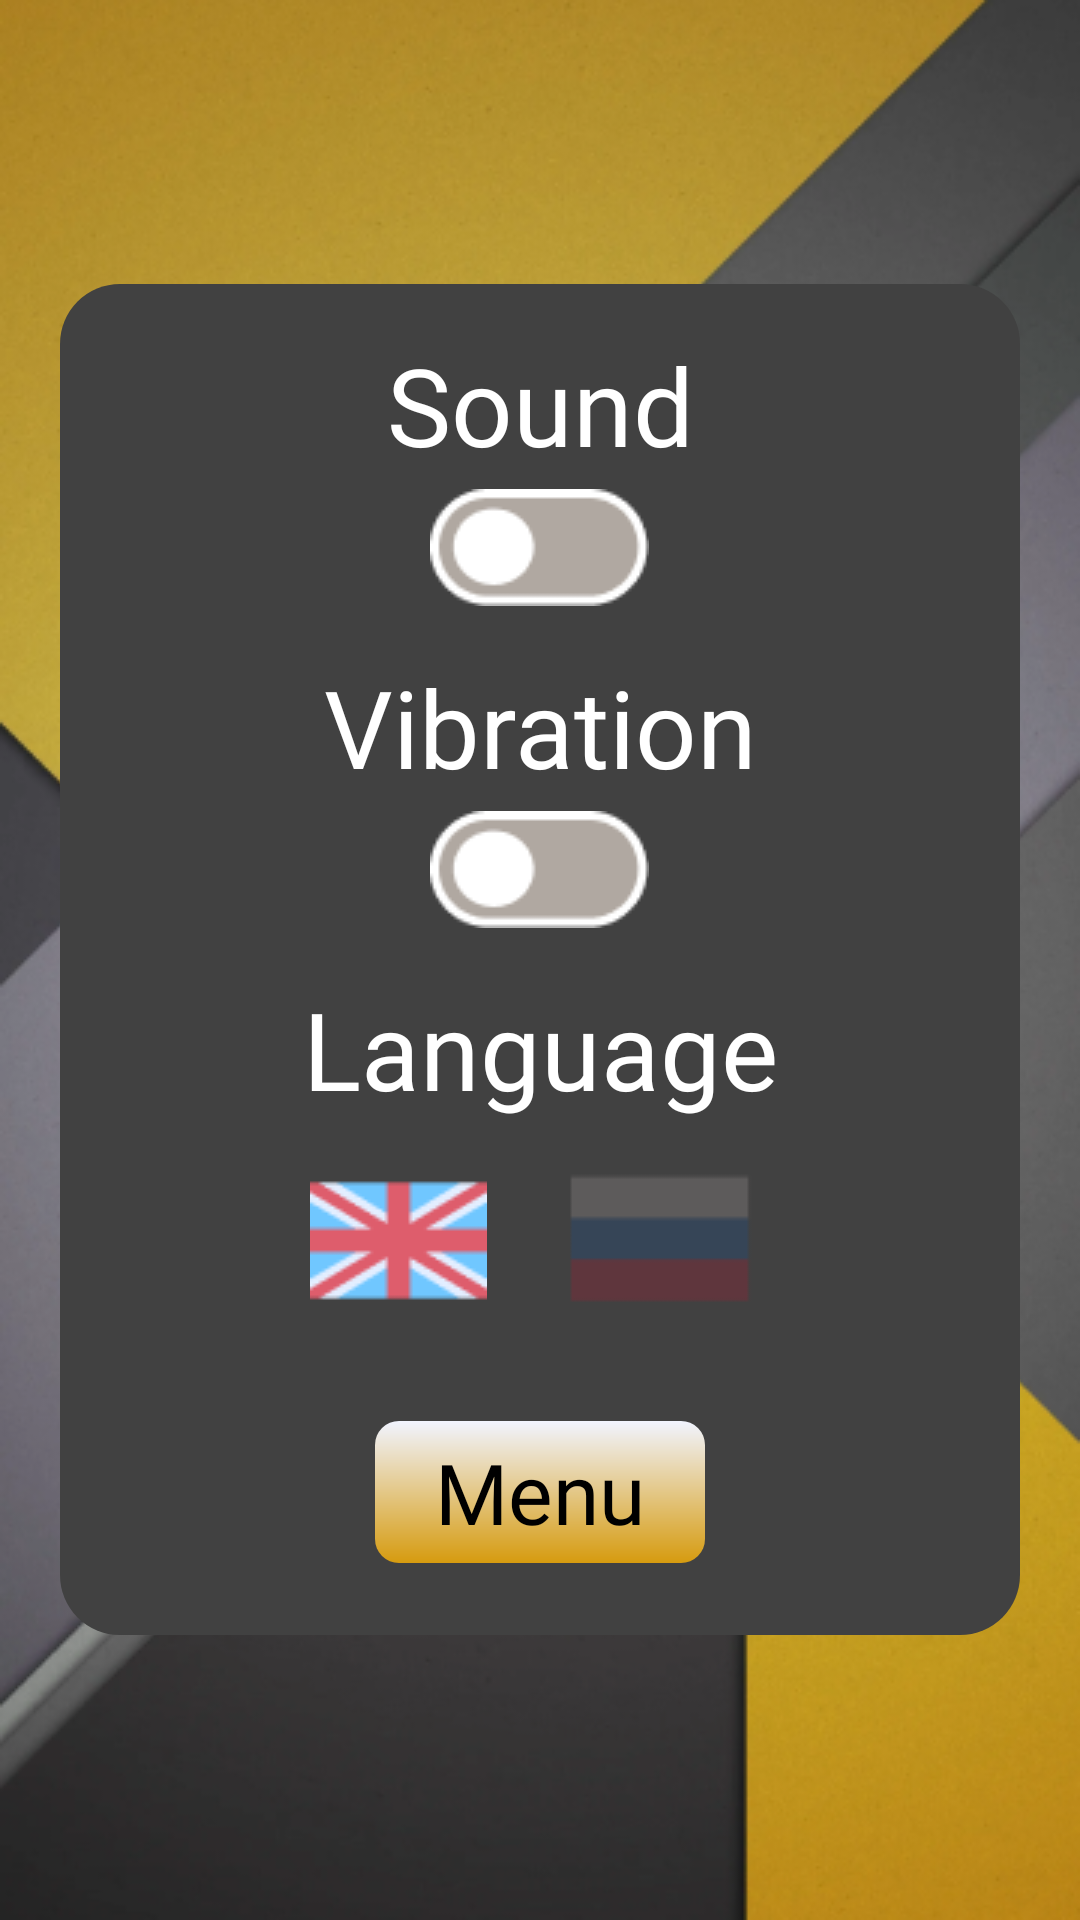

Reconstruct the res/layout file that produces this screen, plus the resources it refers to.
<!-- AndroidManifest.xml: application theme Theme.LotsOfBalls -->
<!-- res/layout/fragment_setting.xml -->
<?xml version="1.0" encoding="utf-8"?>
<LinearLayout xmlns:android="http://schemas.android.com/apk/res/android"
    xmlns:tools="http://schemas.android.com/tools"
    android:layout_width="match_parent"
    android:layout_height="match_parent"
    android:gravity="center"
    android:background="@drawable/bg_simple"
    tools:context=".fragments.RecordFragment">


    <LinearLayout
        android:layout_marginHorizontal="20dp"
        android:layout_width="match_parent"
        android:layout_height="wrap_content"
        android:background="@drawable/bg_record"
        android:gravity="center_horizontal"
        android:orientation="vertical">

        <TextView
            android:gravity="center"
            android:textSize="36sp"
            android:layout_marginTop="16dp"
            android:textColor="@color/white"
            android:fontFamily="@font/jua_regular"
            android:layout_width="match_parent"
            android:layout_height="wrap_content"
            android:text="@string/sound"/>

        <ImageView
            android:id="@+id/btn_sound"
            android:layout_marginTop="4dp"
            android:layout_width="wrap_content"
            android:layout_height="wrap_content"
            android:src="@drawable/ic_closed"/>

        <TextView
            android:gravity="center"
            android:textSize="36sp"
            android:layout_marginTop="16dp"
            android:textColor="@color/white"
            android:fontFamily="@font/jua_regular"
            android:layout_width="match_parent"
            android:layout_height="wrap_content"
            android:text="@string/vibration"/>

        <ImageView
            android:id="@+id/btn_vibration"
            android:layout_marginTop="4dp"
            android:layout_width="wrap_content"
            android:layout_height="wrap_content"
            android:src="@drawable/ic_closed"/>

        <TextView
            android:gravity="center"
            android:textSize="36sp"
            android:layout_marginTop="16dp"
            android:textColor="@color/white"
            android:fontFamily="@font/jua_regular"
            android:layout_width="match_parent"
            android:layout_height="wrap_content"
            android:text="@string/language"/>

        <LinearLayout
            android:layout_marginTop="4dp"
            android:layout_width="wrap_content"
            android:layout_height="wrap_content"
            android:gravity="center"
            android:orientation="horizontal">

            <ImageView
                android:id="@+id/btn_en"
                android:layout_width="wrap_content"
                android:layout_height="wrap_content"
                android:src="@drawable/en_selected"
                android:layout_marginHorizontal="10dp"/>

            <ImageView
                android:id="@+id/btn_ru"
                android:layout_width="wrap_content"
                android:layout_height="wrap_content"
                android:src="@drawable/ru_non_selected"
                android:layout_marginHorizontal="10dp"/>

        </LinearLayout>



        <TextView
            android:id="@+id/btn_menu"
            android:layout_width="wrap_content"
            android:layout_height="wrap_content"
            android:text="@string/menu"
            android:layout_marginVertical="24sp"
            android:background="@drawable/bg_menu_btn"
            android:paddingHorizontal="20dp"
            android:paddingVertical="5dp"
            android:textColor="@color/black"
            android:fontFamily="@font/jua_regular"
            android:textSize="28sp"/>

    </LinearLayout>

</LinearLayout>
<!-- resources referenced by this layout -->
<resources>
  <color name="black">#FF000000</color>
  <color name="white">#FFFFFFFF</color>
  <!-- drawable bg_menu_btn (drawable-v24) -->
  <?xml version="1.0" encoding="utf-8"?>
  <shape xmlns:android="http://schemas.android.com/apk/res/android">
      <gradient android:endColor="#F1F4FF"
          android:startColor="#D69B0F"
          android:angle="90"/>
      <corners android:radius="8dp"/>
  </shape>
  <!-- drawable bg_record (drawable) -->
  <?xml version="1.0" encoding="utf-8"?>
  <shape android:shape="rectangle" xmlns:android="http://schemas.android.com/apk/res/android">
  
      <corners android:radius="20dp"/>
      <solid android:color="@color/grey_black"/>
  </shape>
  <!-- drawable bg_simple: png bitmap (drawable-v24, 263732 bytes) -->
  <!-- drawable en_selected: png bitmap (drawable-v24, 1425 bytes) -->
  <!-- drawable ic_closed: png bitmap (drawable-v24, 1385 bytes) -->
  <!-- drawable ru_non_selected: png bitmap (drawable-v24, 349 bytes) -->
  <string name="language">Language</string>
  <string name="menu">Menu</string>
  <string name="sound">Sound</string>
  <string name="vibration">Vibration</string>
  <style name="Theme.LotsOfBalls" parent="Theme.MaterialComponents.DayNight.NoActionBar">
          
          <item name="colorPrimary">@color/purple_500</item>
          <item name="colorPrimaryVariant">@color/purple_700</item>
          <item name="colorOnPrimary">@color/white</item>
          
          <item name="colorSecondary">@color/teal_200</item>
          <item name="colorSecondaryVariant">@color/teal_700</item>
          <item name="colorOnSecondary">@color/black</item>
          
          <item name="android:statusBarColor" tools:targetApi="l">?attr/colorPrimaryVariant</item>
          
      </style>
  <color name="grey_black">#414141</color>
  <color name="purple_500">#FF6200EE</color>
  <color name="purple_700">#FF3700B3</color>
  <color name="teal_200">#FF03DAC5</color>
  <color name="teal_700">#FF018786</color>
</resources>
